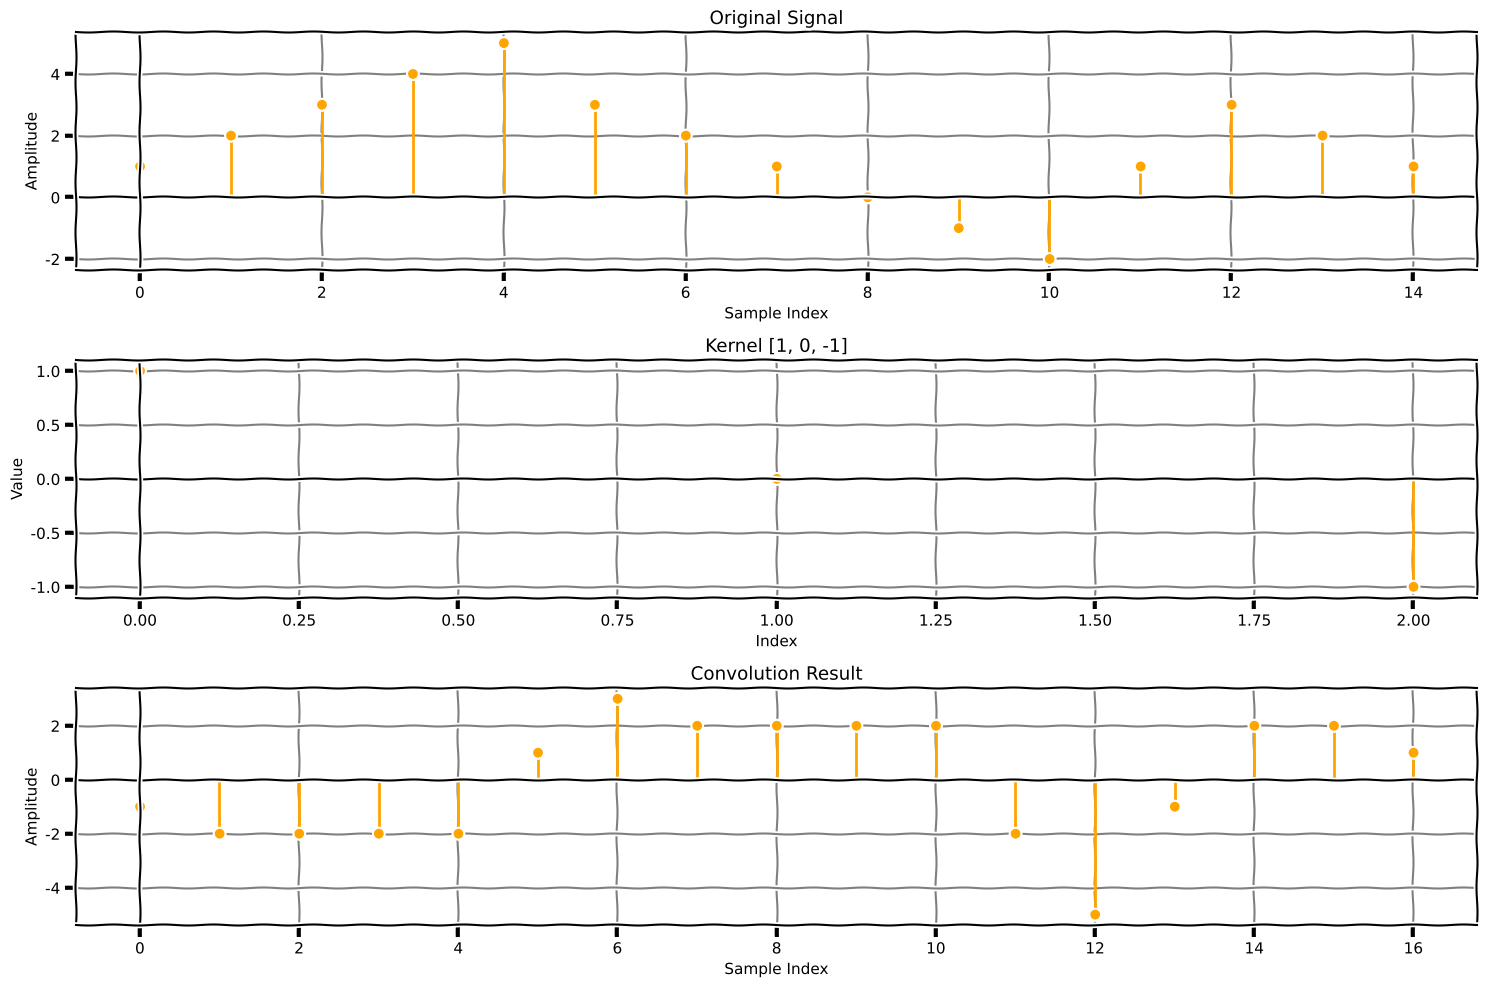

This chart was generated by the following Python code:
import numpy as np
import matplotlib.pyplot as plt
import os

# Set hand-drawn style and informal font
plt.xkcd(scale=0.5, length=50, randomness=1)
plt.rcParams['font.family'] = ['Comic Sans MS', 'Trebuchet MS', 'DejaVu Sans']
plt.rcParams['font.size'] = 11

def convolution_1d(signal, kernel):
    """
    Manual 1D convolution implementation without numpy.convolve
    """
    signal_len = len(signal)
    kernel_len = len(kernel)
    output_len = signal_len + kernel_len - 1
    
    # Initialize output array
    result = [0.0] * output_len
    
    # Flip kernel for convolution
    flipped_kernel = kernel[::-1]
    
    # Perform convolution
    for i in range(output_len):
        for j in range(kernel_len):
            signal_idx = i - j
            if 0 <= signal_idx < signal_len:
                result[i] += signal[signal_idx] * flipped_kernel[j]
    
    return result

def create_plots():
    """
    Generate signal, apply convolution and create visualizations
    """
    # Create directories
    os.makedirs('graficos', exist_ok=True)
    
    # Define input signal (15 values)
    signal = [1, 2, 3, 4, 5, 3, 2, 1, 0, -1, -2, 1, 3, 2, 1]
    
    # Define kernel (edge detection)
    kernel = [1, 0, -1]
    
    # Apply manual convolution
    convolution_result = convolution_1d(signal, kernel)
    
    # Plot original signal
    plt.figure(figsize=(10, 4))
    plt.stem(range(len(signal)), signal, basefmt=' ', linefmt='orange', markerfmt='o')
    plt.title('Original Signal')
    plt.xlabel('Sample Index')
    plt.ylabel('Amplitude')
    plt.grid(True, alpha=0.5, linewidth=1.5, color='black')
    plt.axhline(y=0, color='black', linewidth=1.5)
    plt.axvline(x=0, color='black', linewidth=1.5)
    plt.tight_layout()
    plt.savefig('graficos/señal_original.png', dpi=150)
    plt.close()
    
    # Plot kernel
    plt.figure(figsize=(6, 4))
    plt.stem(range(len(kernel)), kernel, basefmt=' ', linefmt='orange', markerfmt='o')
    plt.title('Convolution Kernel [1, 0, -1]')
    plt.xlabel('Index')
    plt.ylabel('Value')
    plt.grid(True, alpha=0.5, linewidth=1.5, color='black')
    plt.axhline(y=0, color='black', linewidth=1.5)
    plt.axvline(x=0, color='black', linewidth=1.5)
    plt.tight_layout()
    plt.savefig('graficos/kernel.png', dpi=150)
    plt.close()
    
    # Plot convolution result
    plt.figure(figsize=(12, 4))
    plt.stem(range(len(convolution_result)), convolution_result, basefmt=' ', linefmt='orange', markerfmt='o')
    plt.title('Convolution Result')
    plt.xlabel('Sample Index')
    plt.ylabel('Amplitude')
    plt.grid(True, alpha=0.5, linewidth=1.5, color='black')
    plt.axhline(y=0, color='black', linewidth=1.5)
    plt.axvline(x=0, color='black', linewidth=1.5)
    plt.tight_layout()
    plt.savefig('graficos/resultado.png', dpi=150)
    plt.close()
    
    # Combined plot for comparison
    plt.figure(figsize=(15, 10))
    
    plt.subplot(3, 1, 1)
    plt.stem(range(len(signal)), signal, basefmt=' ', linefmt='orange', markerfmt='o')
    plt.title('Original Signal')
    plt.xlabel('Sample Index')
    plt.ylabel('Amplitude')
    plt.grid(True, alpha=0.5, linewidth=1.5, color='black')
    plt.axhline(y=0, color='black', linewidth=1.5)
    plt.axvline(x=0, color='black', linewidth=1.5)
    
    plt.subplot(3, 1, 2)
    plt.stem(range(len(kernel)), kernel, basefmt=' ', linefmt='orange', markerfmt='o')
    plt.title('Kernel [1, 0, -1]')
    plt.xlabel('Index')
    plt.ylabel('Value')
    plt.grid(True, alpha=0.5, linewidth=1.5, color='black')
    plt.axhline(y=0, color='black', linewidth=1.5)
    plt.axvline(x=0, color='black', linewidth=1.5)
    
    plt.subplot(3, 1, 3)
    plt.stem(range(len(convolution_result)), convolution_result, basefmt=' ', linefmt='orange', markerfmt='o')
    plt.title('Convolution Result')
    plt.xlabel('Sample Index')
    plt.ylabel('Amplitude')
    plt.grid(True, alpha=0.5, linewidth=1.5, color='black')
    plt.axhline(y=0, color='black', linewidth=1.5)
    plt.axvline(x=0, color='black', linewidth=1.5)
    
    plt.tight_layout()
    plt.savefig('graficos/combined_results.png', dpi=150)
    plt.show()
    
    # Print numerical results
    print("Original Signal:", signal)
    print("Kernel:", kernel)
    print("Convolution Result:", [round(x, 3) for x in convolution_result])
    print("\nPlots saved in 'graficos/' directory")

if __name__ == "__main__":
    create_plots()